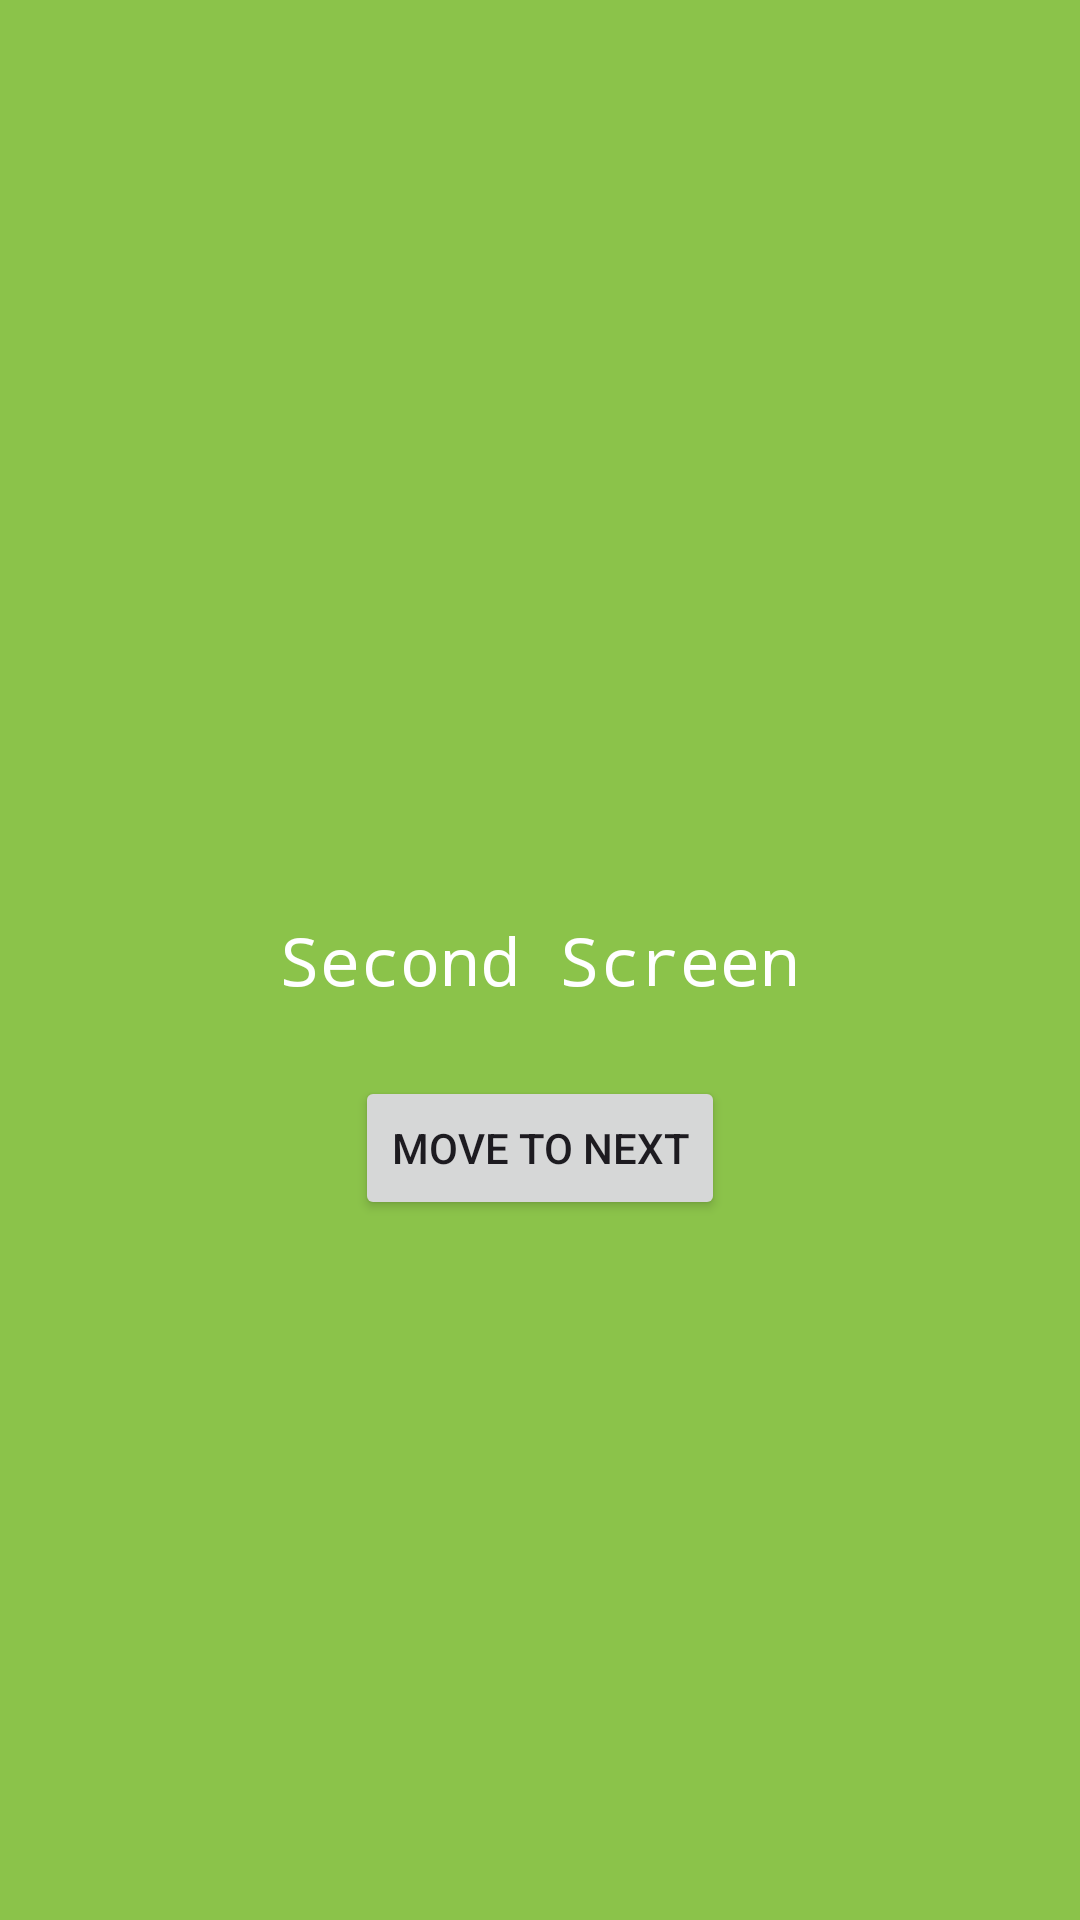

Reconstruct the res/layout file that produces this screen, plus the resources it refers to.
<!-- AndroidManifest.xml: application theme Theme.CaprureScreenShot -->
<!-- res/layout/activity_second.xml -->
<?xml version="1.0" encoding="utf-8"?>
<androidx.constraintlayout.widget.ConstraintLayout xmlns:android="http://schemas.android.com/apk/res/android"
    xmlns:app="http://schemas.android.com/apk/res-auto"
    xmlns:tools="http://schemas.android.com/tools"
    android:id="@+id/main"
    android:layout_width="match_parent"
    android:layout_height="match_parent"
    android:background="@color/green"
    tools:context=".SecondActivity">

    <TextView
        android:id="@+id/title"
        android:layout_width="wrap_content"
        android:layout_height="wrap_content"
        android:fontFamily="monospace"
        android:text="Second Screen"
        android:textColor="@color/white"
        android:textSize="22sp"
        app:layout_constraintBottom_toBottomOf="parent"
        app:layout_constraintEnd_toEndOf="parent"
        app:layout_constraintStart_toStartOf="parent"
        app:layout_constraintTop_toTopOf="parent" />

    <Button
        android:id="@+id/btnNext"
        android:layout_width="wrap_content"
        android:layout_height="wrap_content"
        android:layout_marginTop="24dp"
        android:text="Move to next"
        app:layout_constraintEnd_toEndOf="parent"
        app:layout_constraintStart_toStartOf="parent"
        app:layout_constraintTop_toBottomOf="@id/title" />


</androidx.constraintlayout.widget.ConstraintLayout>
<!-- resources referenced by this layout -->
<resources>
  <color name="green">#8BC34A</color>
  <color name="white">#FFFFFFFF</color>
  <style name="Theme.CaprureScreenShot" parent="Base.Theme.CaprureScreenShot" />
  <style name="Base.Theme.CaprureScreenShot" parent="Theme.Material3.DayNight.NoActionBar">
          
          
      </style>
</resources>
